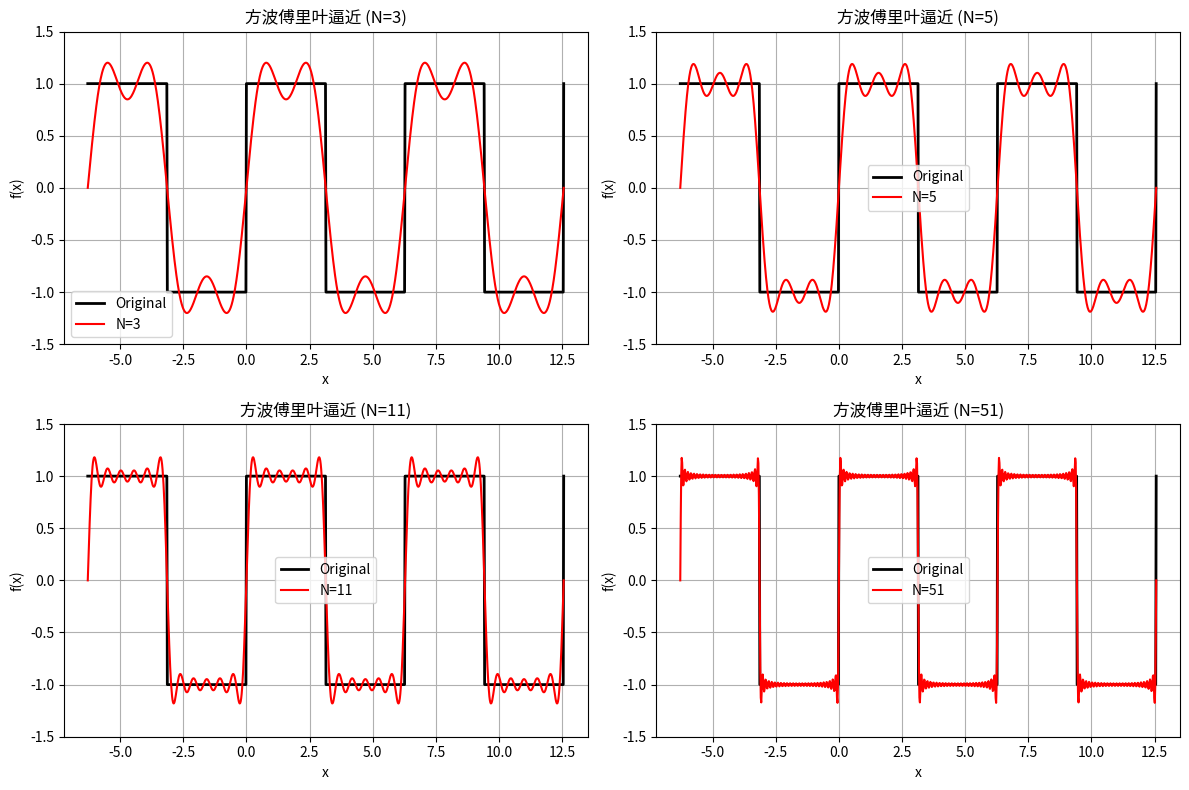

Recreate this plot in Python.
import numpy as np
import matplotlib.pyplot as plt

# 定义方波函数
def square_wave(x):
    return np.where((x % (2*np.pi)) < np.pi, 1, -1)

# 计算傅里叶级数部分和
def fourier_square(x, N):
    result = np.zeros_like(x)
    for n in range(1, N+1):
        if n % 2 == 1:  # 仅奇数项
            result += (4/(np.pi*n)) * np.sin(n*x)
    return result

# 创建x轴数据
x = np.linspace(-2*np.pi, 4*np.pi, 1000)

# 绘制不同项数的逼近
N_values = [3, 5, 11, 51]
plt.figure(figsize=(12, 8))

for i, N in enumerate(N_values, 1):
    plt.subplot(2, 2, i)
    plt.plot(x, square_wave(x), 'k-', linewidth=2, label='Original')
    plt.plot(x, fourier_square(x, N), 'r-', linewidth=1.5, label=f'N={N}')
    plt.title(f'方波傅里叶逼近 (N={N})')
    plt.xlabel('x')
    plt.ylabel('f(x)')
    plt.legend()
    plt.grid(True)
    plt.ylim(-1.5, 1.5)

plt.tight_layout()
plt.show()